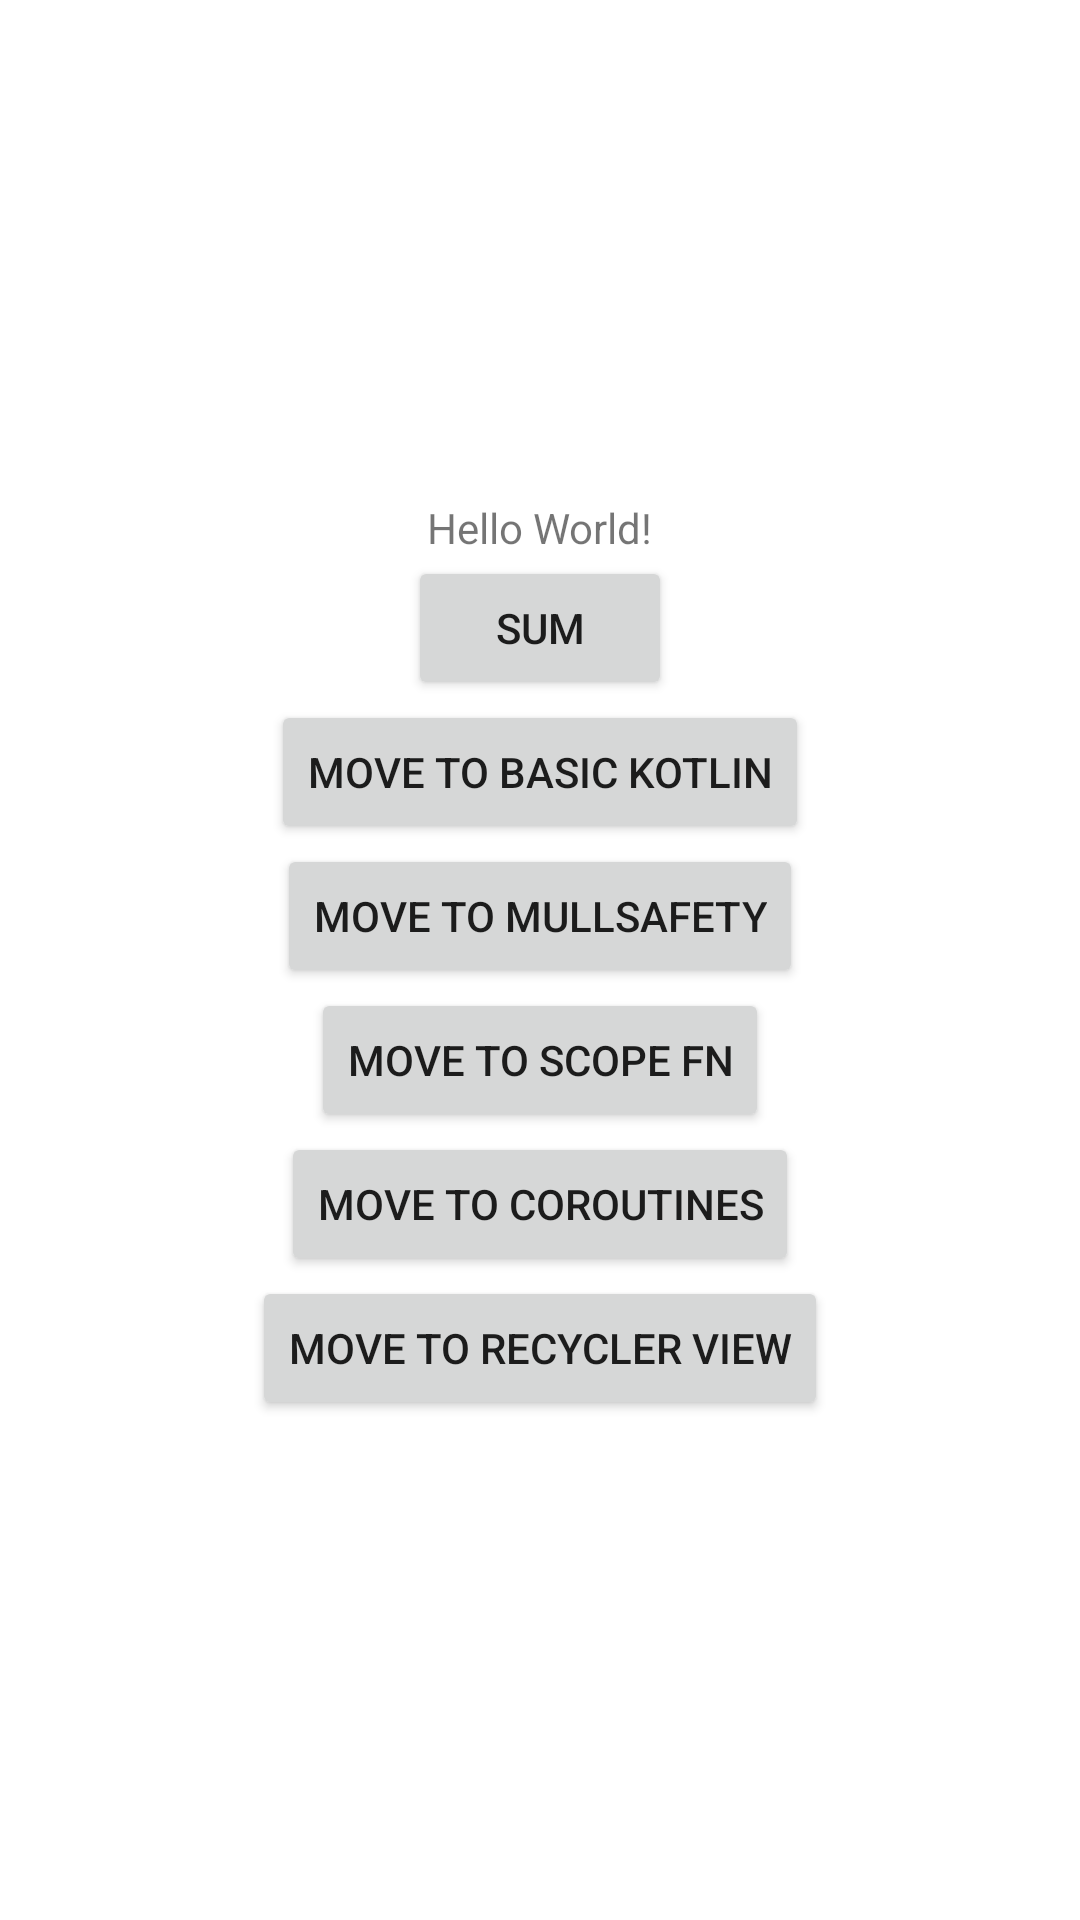

Write the Android layout XML for this screen, with the resource values it uses.
<!-- AndroidManifest.xml: application theme Theme.Saty_7eleven -->
<!-- res/layout/activity_main.xml -->
<?xml version="1.0" encoding="utf-8"?>
<LinearLayout xmlns:android="http://schemas.android.com/apk/res/android"
    xmlns:tools="http://schemas.android.com/tools"
    android:layout_width="match_parent"
    android:layout_height="match_parent"
    android:orientation="vertical"
    android:layout_gravity="center"
    android:gravity="center"
    tools:context=".view.MainActivity">

    <TextView
        android:layout_width="wrap_content"
        android:layout_height="wrap_content"
        android:text="Hello World!"
        android:id="@+id/tv"
        />
    <Button
        android:layout_width="wrap_content"
        android:layout_height="wrap_content"
        android:text="sum"
        android:id="@+id/sum_btn">

    </Button>


    <Button
        android:layout_width="wrap_content"
        android:layout_height="wrap_content"
        android:text="move to basic kotlin"
        android:id="@+id/basic_btn">

    </Button>

    <Button
        android:layout_width="wrap_content"
        android:layout_height="wrap_content"
        android:text="Move to mullsafety"
        android:id="@+id/nullsafety_btn">

    </Button>
    <Button
        android:layout_width="wrap_content"
        android:layout_height="wrap_content"
        android:text="Move to scope fn"
        android:id="@+id/scope_fn_btn">

    </Button>
    <Button
        android:layout_width="wrap_content"
        android:layout_height="wrap_content"
        android:text="Move to coroutines"
        android:id="@+id/coroutines_btn">

    </Button>
    <Button
        android:layout_width="wrap_content"
        android:layout_height="wrap_content"
        android:text="Move to Recycler view"
        android:id="@+id/rv_btn">

    </Button>

</LinearLayout>
<!-- resources referenced by this layout -->
<resources>
  <style name="Theme.Saty_7eleven" parent="Theme.MaterialComponents.DayNight.DarkActionBar">
          
          <item name="colorPrimary">@color/purple_500</item>
          <item name="colorPrimaryVariant">@color/purple_700</item>
          <item name="colorOnPrimary">@color/white</item>
          
          <item name="colorSecondary">@color/teal_200</item>
          <item name="colorSecondaryVariant">@color/teal_700</item>
          <item name="colorOnSecondary">@color/black</item>
          
          <item name="android:statusBarColor" tools:targetApi="l">?attr/colorPrimaryVariant</item>
          
      </style>
  <!-- not gathered from this repository: default colours our renderer supplied (Android Studio template values) -->
  <color name="purple_500">#FF6200EE</color>
  <color name="purple_700">#FF3700B3</color>
  <color name="teal_200">#FF03DAC5</color>
  <color name="teal_700">#FF018786</color>
  <color name="black">#FF000000</color>
  <color name="white">#FFFFFFFF</color>
</resources>
